Run: headless pygame with SDL's dummy video driver; simulated clock (each Clock.tick advances the game by its frame time, no real sleeping); random seed 0; keys injected as events and as key.get_pressed() state; no mouse input.
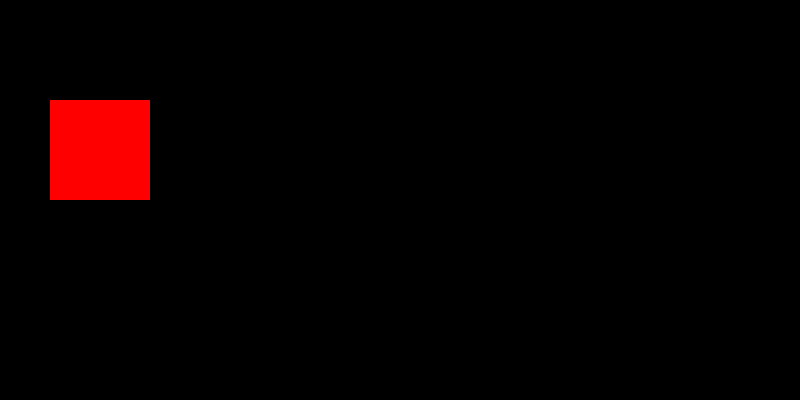
Frame 1 of 4 · flips 1–60 · no input
Frame 2 of 4 · flips 61–180 · tapped SPACE, RETURN · held RIGHT (→), D · screen unchanged from frame 1, image omitted
Frame 3 of 4 · flips 181–300 · held DOWN (↓), S · screen unchanged from frame 2, image omitted
Frame 4 of 4 · flips 301–420 · held LEFT (←), A, UP (↑), W · screen unchanged from frame 3, image omitted

The pygame program that drew these frames:

import pygame

if __name__=="__main__":
    pygame.init()
    pygame.display.set_caption("Sample Game")
    screen = pygame.display.set_mode((800, 400))
    clock = pygame.time.Clock()


    test_surface = pygame.Surface((100, 100))
    test_surface.fill((255, 0, 0))

    while True:
        for event in pygame.event.get():
            if event.type == pygame.QUIT:
                pygame.quit()
                exit()

        screen.blit(test_surface, (50, 100))

        pygame.display.update()
        clock.tick(60)
